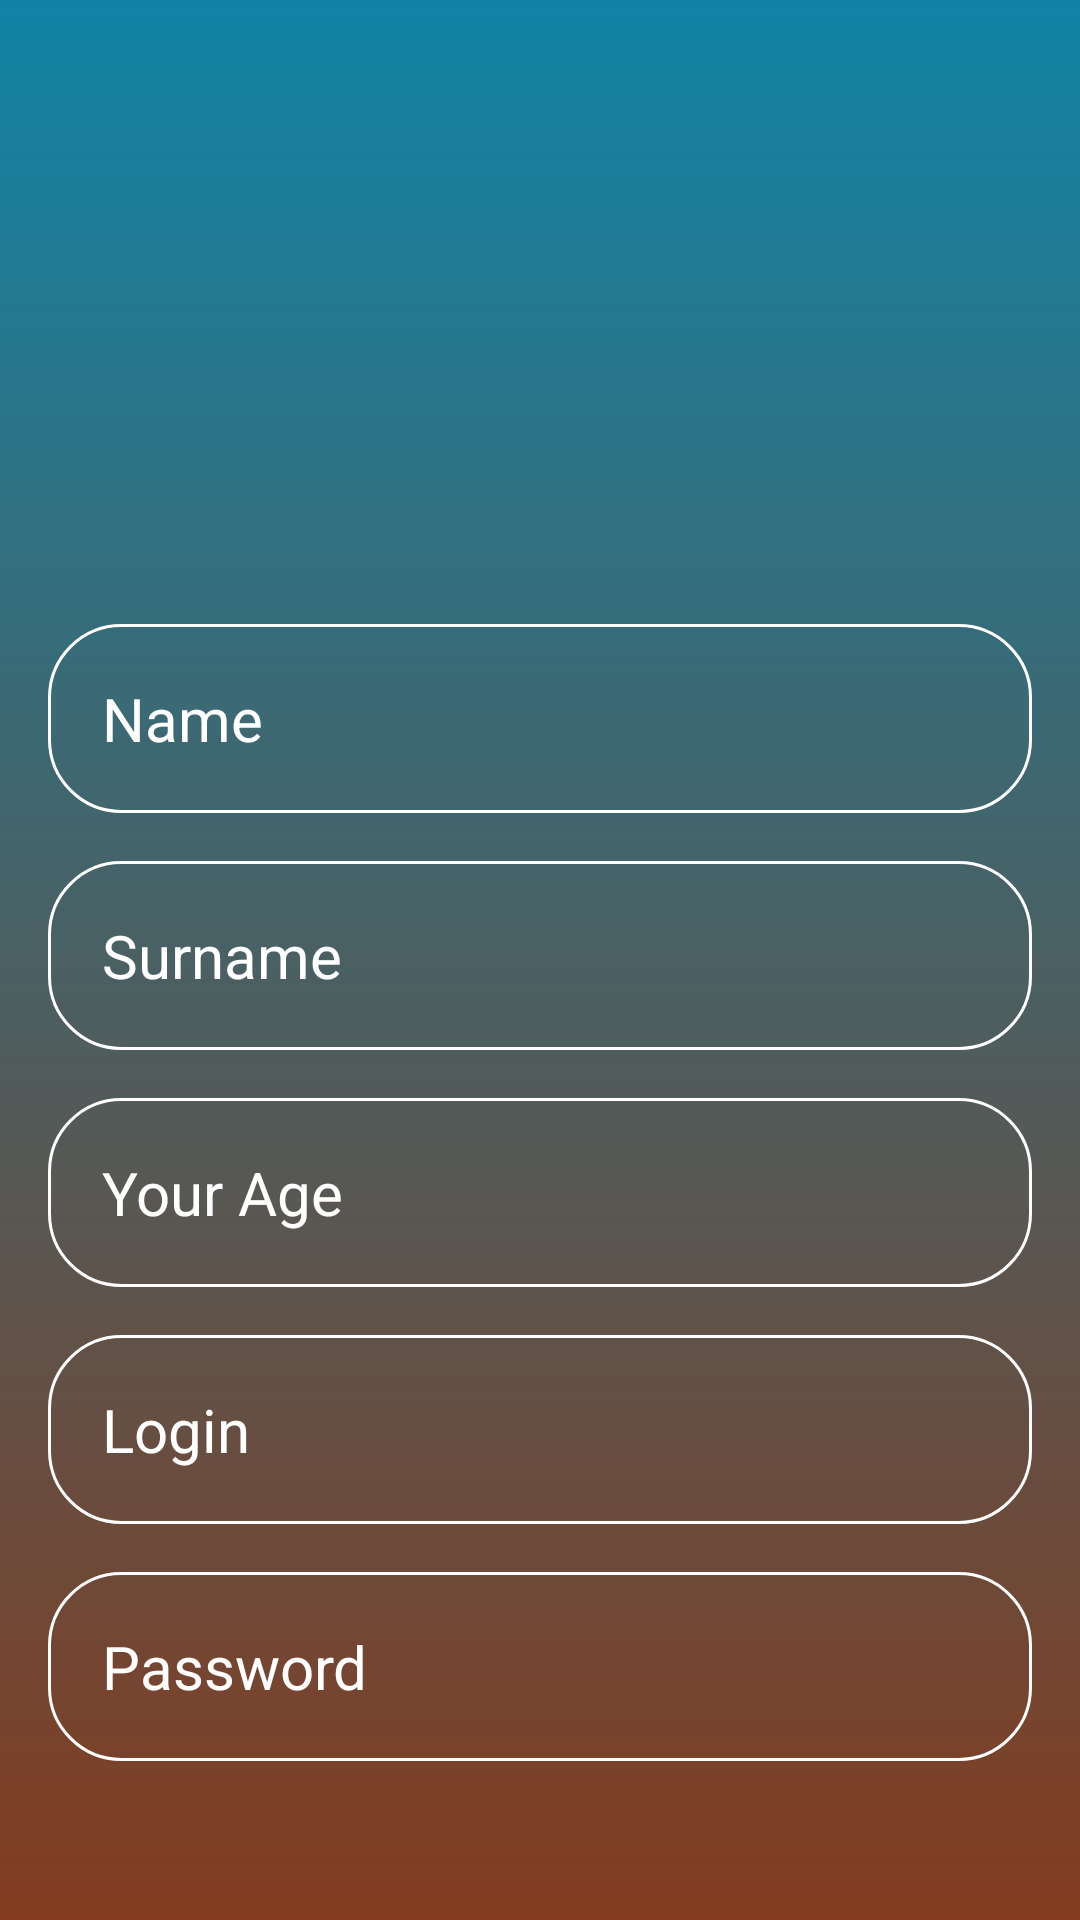

Write the Android layout XML for this screen, with the resource values it uses.
<!-- AndroidManifest.xml: application theme Theme.Hw -->
<!-- res/layout/activity_main.xml -->
<?xml version="1.0" encoding="utf-8"?>
<RelativeLayout xmlns:android="http://schemas.android.com/apk/res/android"
    xmlns:app="http://schemas.android.com/apk/res-auto"
    xmlns:tools="http://schemas.android.com/tools"
    android:layout_width="match_parent"
    android:layout_height="match_parent"
    android:background="@drawable/login_bc"
    android:gravity="center"
    android:padding="16dp"
    tools:context=".MainActivity">

    <LinearLayout
        android:layout_width="match_parent"
        android:layout_height="wrap_content"
        android:gravity="center"
        android:orientation="vertical"
        tools:ignore="UselessParent">

        <ImageView
            android:layout_width="160dp"
            android:layout_height="160dp"
            android:src="@drawable/icon_acc"
            android:contentDescription="@string/todo" />

        <EditText
            android:layout_width="match_parent"
            android:layout_height="wrap_content"
            android:layout_marginTop="32dp"
            android:hint="@string/username"
            android:textColor="@color/white"
            android:textColorHint="@color/white"
            android:textSize="20sp"
            android:background="@drawable/round"
            android:padding="18dp"
            android:inputType="text"
            android:id="@+id/username_input"
            android:autofillHints=""

            />


        <EditText
            android:layout_width="match_parent"
            android:layout_height="wrap_content"
            android:layout_marginTop="16dp"
            android:hint="@string/surname"
            android:textColor="@color/white"
            android:textColorHint="@color/white"
            android:textSize="20sp"
            android:background="@drawable/round"
            android:padding="18dp"
            android:inputType="text"
            android:id="@+id/sur_input"
            android:autofillHints="no" />



        <EditText
            android:layout_width="match_parent"
            android:layout_height="wrap_content"
            android:layout_marginTop="16dp"
            android:hint="@string/date_of_birth"
            android:textColor="@color/white"
            android:textColorHint="@color/white"
            android:textSize="20sp"
            android:background="@drawable/round"
            android:calendarViewShown="false"
            android:datePickerMode="spinner"
            android:padding="18dp"
            android:inputType="date"
            android:id="@+id/birth_input"
            android:autofillHints="no" />


        <EditText
            android:layout_width="match_parent"
            android:layout_height="wrap_content"
            android:layout_marginTop="16dp"
            android:hint="@string/login"
            android:textColor="@color/white"
            android:textColorHint="@color/white"
            android:textSize="20sp"
            android:background="@drawable/round"
            android:padding="18dp"
            android:inputType="text"
            android:id="@+id/log_input"
            android:importantForAutofill="no" />

        <EditText
            android:layout_width="match_parent"
            android:layout_height="wrap_content"
            android:layout_marginTop="16dp"
            android:hint="@string/password"
            android:textColor="@color/white"
            android:textColorHint="@color/white"
            android:textSize="20sp"
            android:background="@drawable/round"
            android:padding="18dp"
            android:inputType="textPassword"
            android:id="@+id/password_input"
            android:importantForAutofill="no" />




        <Button
            android:layout_width="match_parent"
            android:layout_height="wrap_content"
            android:text="@string/reg"
            android:backgroundTint="@color/smth"
            android:textColor="@color/idk"
            android:padding="18dp"
            android:layout_marginTop="32dp"
            android:textSize="20sp"
            android:id="@+id/login_button"

            />







    </LinearLayout>


</RelativeLayout>
<!-- resources referenced by this layout -->
<resources>
  <color name="idk">#1567BD</color>
  <color name="smth">#A8D7ED</color>
  <color name="white">#FFFFFFFF</color>
  <!-- drawable login_bc (drawable) -->
  <?xml version="1.0" encoding="utf-8"?>
  <shape xmlns:android="http://schemas.android.com/apk/res/android">
      <gradient android:type="linear" android:angle="100"
          android:startColor="#1184A6" android:endColor="#833C20"/>
  </shape>
  <!-- drawable round (drawable) -->
  <?xml version="1.0" encoding="utf-8"?>
  <shape xmlns:android="http://schemas.android.com/apk/res/android"
  
      android:shape="rectangle"
  
      >
  
      <corners android:radius="24dp"/>
      <stroke android:width="1dp" android:color="@color/white"/>
  
  </shape>
  <string name="date_of_birth">Your Age</string>
  <string name="login">Login</string>
  <string name="password">Password</string>
  <string name="reg">Register</string>
  <string name="surname">Surname</string>
  <string name="todo">TODO</string>
  <string name="username">Name</string>
  <style name="Theme.Hw" parent="Base.Theme.Hw" />
  <style name="Base.Theme.Hw" parent="Theme.Material3.DayNight.NoActionBar">
          
          
      </style>
</resources>
